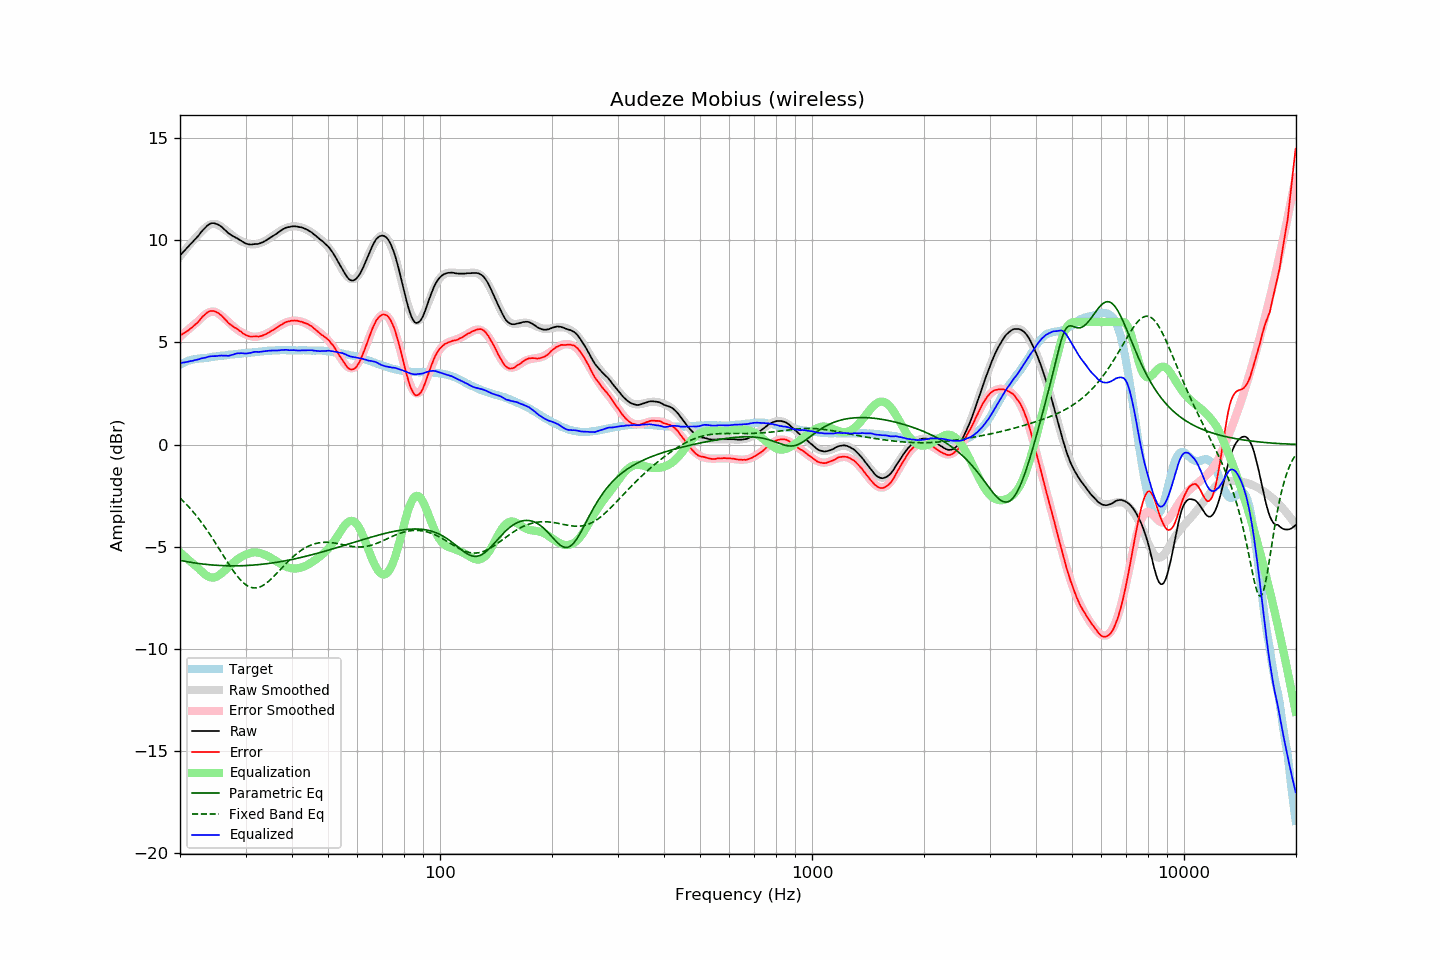

Source data for this figure (header and first rows):
frequency, raw, error, smoothed, error_smoothed, equalization, parametric_eq, fixed_band_eq, equalized_raw, equalized_smoothed, target
20.00, 9.26, 5.34, 9.21, 5.27, -5.27, -5.67, -2.62, 3.99, 3.94, 3.92
20.20, 9.34, 5.39, 9.31, 5.34, -5.34, -5.68, -2.69, 4.00, 3.97, 3.96
20.40, 9.43, 5.44, 9.42, 5.42, -5.42, -5.70, -2.77, 4.02, 4.00, 4.00
20.61, 9.51, 5.48, 9.51, 5.49, -5.49, -5.71, -2.85, 4.02, 4.03, 4.02
20.81, 9.60, 5.54, 9.61, 5.56, -5.56, -5.73, -2.93, 4.05, 4.06, 4.07
21.02, 9.68, 5.58, 9.71, 5.63, -5.63, -5.74, -3.01, 4.06, 4.08, 4.10
21.23, 9.77, 5.65, 9.80, 5.69, -5.69, -5.76, -3.10, 4.08, 4.10, 4.12
21.44, 9.85, 5.71, 9.89, 5.76, -5.76, -5.77, -3.19, 4.09, 4.13, 4.14
21.66, 9.93, 5.77, 9.97, 5.83, -5.83, -5.78, -3.28, 4.10, 4.15, 4.16
21.87, 10.02, 5.85, 10.06, 5.89, -5.89, -5.79, -3.37, 4.13, 4.17, 4.17
22.09, 10.10, 5.91, 10.14, 5.96, -5.96, -5.81, -3.47, 4.15, 4.19, 4.19
22.31, 10.18, 5.98, 10.22, 6.02, -6.02, -5.82, -3.57, 4.16, 4.20, 4.20
22.54, 10.28, 6.07, 10.31, 6.10, -6.10, -5.83, -3.67, 4.18, 4.21, 4.21
22.76, 10.39, 6.17, 10.40, 6.18, -6.18, -5.84, -3.77, 4.21, 4.22, 4.22
22.99, 10.48, 6.26, 10.49, 6.25, -6.25, -5.85, -3.88, 4.23, 4.23, 4.22
23.22, 10.56, 6.33, 10.56, 6.32, -6.32, -5.86, -3.99, 4.24, 4.24, 4.23
23.45, 10.64, 6.40, 10.63, 6.38, -6.38, -5.87, -4.10, 4.26, 4.25, 4.24
23.69, 10.72, 6.47, 10.69, 6.43, -6.43, -5.87, -4.21, 4.29, 4.26, 4.25
23.92, 10.78, 6.52, 10.74, 6.47, -6.47, -5.88, -4.33, 4.31, 4.27, 4.26
24.16, 10.82, 6.54, 10.78, 6.50, -6.50, -5.89, -4.45, 4.32, 4.28, 4.28
24.40, 10.84, 6.54, 10.80, 6.51, -6.51, -5.90, -4.57, 4.33, 4.29, 4.30
24.65, 10.84, 6.54, 10.81, 6.51, -6.51, -5.90, -4.69, 4.33, 4.30, 4.30
24.89, 10.82, 6.51, 10.80, 6.49, -6.49, -5.91, -4.81, 4.33, 4.31, 4.31
25.14, 10.79, 6.47, 10.78, 6.46, -6.46, -5.91, -4.93, 4.33, 4.32, 4.32
25.39, 10.76, 6.43, 10.74, 6.41, -6.41, -5.92, -5.06, 4.35, 4.33, 4.33
25.65, 10.71, 6.36, 10.70, 6.36, -6.36, -5.92, -5.19, 4.36, 4.34, 4.35
25.91, 10.65, 6.31, 10.64, 6.29, -6.29, -5.93, -5.31, 4.36, 4.35, 4.35
26.16, 10.58, 6.22, 10.59, 6.22, -6.22, -5.93, -5.44, 4.35, 4.36, 4.36
26.43, 10.51, 6.15, 10.52, 6.15, -6.15, -5.93, -5.57, 4.36, 4.37, 4.37
26.69, 10.43, 6.06, 10.46, 6.08, -6.08, -5.93, -5.69, 4.35, 4.38, 4.38
26.96, 10.35, 5.96, 10.40, 6.01, -6.01, -5.94, -5.81, 4.34, 4.39, 4.39
27.23, 10.30, 5.90, 10.34, 5.94, -5.94, -5.94, -5.93, 4.36, 4.40, 4.40
27.50, 10.25, 5.84, 10.27, 5.87, -5.87, -5.94, -6.05, 4.38, 4.41, 4.41
27.77, 10.20, 5.79, 10.21, 5.80, -5.80, -5.94, -6.17, 4.40, 4.42, 4.41
28.05, 10.16, 5.73, 10.16, 5.73, -5.73, -5.94, -6.28, 4.43, 4.43, 4.43
28.33, 10.12, 5.69, 10.10, 5.67, -5.67, -5.94, -6.38, 4.46, 4.43, 4.43
28.62, 10.08, 5.64, 10.05, 5.61, -5.61, -5.94, -6.48, 4.47, 4.44, 4.44
28.90, 10.02, 5.57, 10.00, 5.55, -5.55, -5.93, -6.57, 4.47, 4.45, 4.45
29.19, 9.98, 5.53, 9.96, 5.50, -5.50, -5.93, -6.66, 4.48, 4.46, 4.45
29.48, 9.93, 5.45, 9.93, 5.46, -5.46, -5.93, -6.74, 4.47, 4.47, 4.48
29.78, 9.88, 5.41, 9.89, 5.42, -5.42, -5.93, -6.80, 4.46, 4.47, 4.48
30.08, 9.84, 5.36, 9.87, 5.39, -5.39, -5.92, -6.86, 4.46, 4.48, 4.49
30.38, 9.82, 5.34, 9.84, 5.35, -5.35, -5.92, -6.92, 4.47, 4.49, 4.48
30.68, 9.80, 5.30, 9.82, 5.32, -5.32, -5.91, -6.96, 4.48, 4.50, 4.50
30.99, 9.79, 5.29, 9.81, 5.30, -5.30, -5.91, -6.99, 4.49, 4.50, 4.50
31.30, 9.80, 5.29, 9.80, 5.29, -5.29, -5.90, -7.01, 4.51, 4.51, 4.51
31.61, 9.81, 5.29, 9.80, 5.28, -5.28, -5.90, -7.02, 4.53, 4.52, 4.52
31.93, 9.82, 5.29, 9.81, 5.28, -5.28, -5.89, -7.02, 4.54, 4.53, 4.53
32.24, 9.82, 5.29, 9.82, 5.28, -5.28, -5.88, -7.01, 4.54, 4.54, 4.53
32.57, 9.83, 5.29, 9.84, 5.30, -5.30, -5.88, -6.99, 4.53, 4.55, 4.55
32.89, 9.86, 5.31, 9.87, 5.32, -5.32, -5.87, -6.96, 4.54, 4.55, 4.55
33.22, 9.89, 5.33, 9.90, 5.34, -5.34, -5.86, -6.92, 4.55, 4.56, 4.56
33.55, 9.93, 5.36, 9.94, 5.37, -5.37, -5.85, -6.88, 4.56, 4.57, 4.57
33.89, 9.97, 5.39, 9.98, 5.40, -5.40, -5.84, -6.83, 4.57, 4.58, 4.58
34.23, 10.02, 5.43, 10.02, 5.44, -5.44, -5.83, -6.77, 4.58, 4.58, 4.59
34.57, 10.07, 5.48, 10.07, 5.48, -5.48, -5.82, -6.70, 4.60, 4.59, 4.60
34.92, 10.12, 5.53, 10.12, 5.52, -5.52, -5.81, -6.63, 4.60, 4.60, 4.59
35.27, 10.17, 5.57, 10.17, 5.57, -5.57, -5.80, -6.56, 4.60, 4.60, 4.60
35.62, 10.22, 5.61, 10.22, 5.62, -5.62, -5.79, -6.48, 4.60, 4.61, 4.61
35.97, 10.27, 5.66, 10.28, 5.67, -5.67, -5.78, -6.40, 4.60, 4.61, 4.61
... 635 more rows
